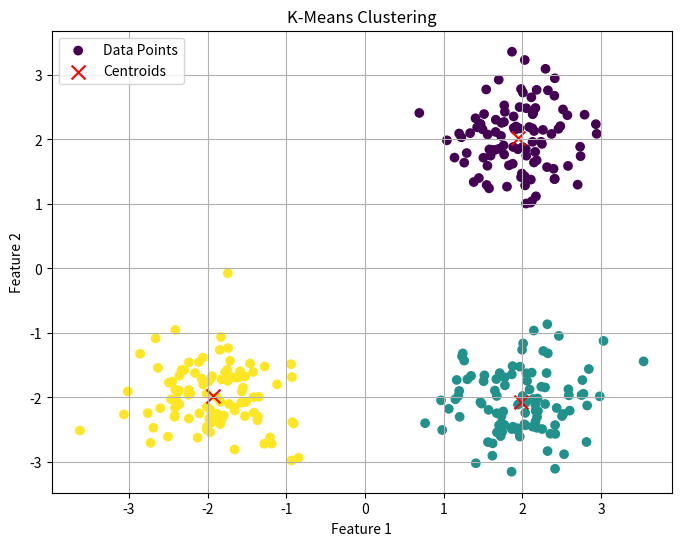

The script that saved this image:
import numpy as np
import matplotlib.pyplot as plt
from scipy.cluster.vq import kmeans, vq

# --- K-Means Clustering using NumPy, Matplotlib, and SciPy ---

# Generate synthetic data
np.random.seed(42)
data = np.vstack((np.random.randn(100, 2) * 0.5 + [2, 2],
                  np.random.randn(100, 2) * 0.5 + [-2, -2],
                  np.random.randn(100, 2) * 0.5 + [2, -2]))

# Perform K-Means clustering
k = 3  # Number of clusters
centroids, _ = kmeans(data, k)
cluster_ids, _ = vq(data, centroids)

# Visualize the clusters
plt.figure(figsize=(8, 6))
plt.scatter(data[:, 0], data[:, 1], c=cluster_ids, cmap='viridis', label='Data Points')
plt.scatter(centroids[:, 0], centroids[:, 1], marker='x', s=100, color='red', label='Centroids')
plt.xlabel('Feature 1')
plt.ylabel('Feature 2')
plt.title('K-Means Clustering')
plt.legend()
plt.grid(True)
plt.show()
